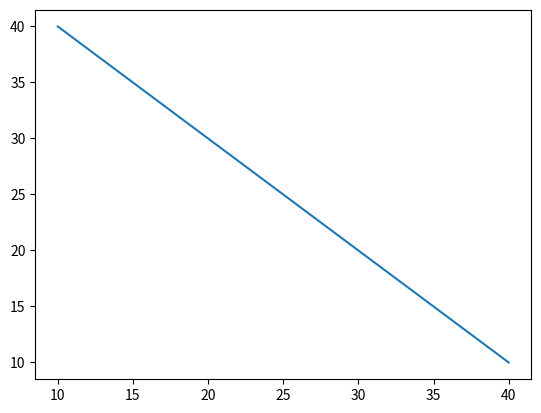

The matplotlib source for this figure:
import matplotlib.pyplot as plt 
import numpy as np 
randomNum = np.random
num1 = randomNum.rand(10)
print(num1)
plt.plot([10, 20, 30, 40], [40, 30, 20, 10])
plt.show()
